Dataset: cleaned_data (GitHub, ChamHerman/mango-ripeness-grading). Classes: fully ripe, overripe, unripe.

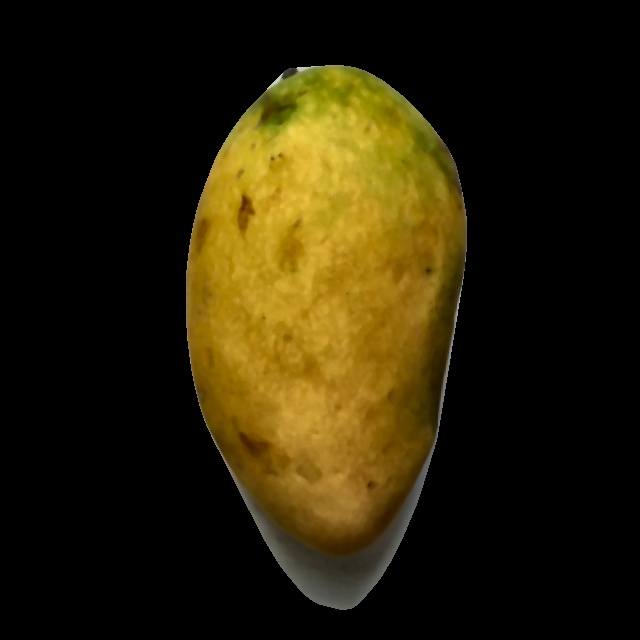
Label: fully ripe

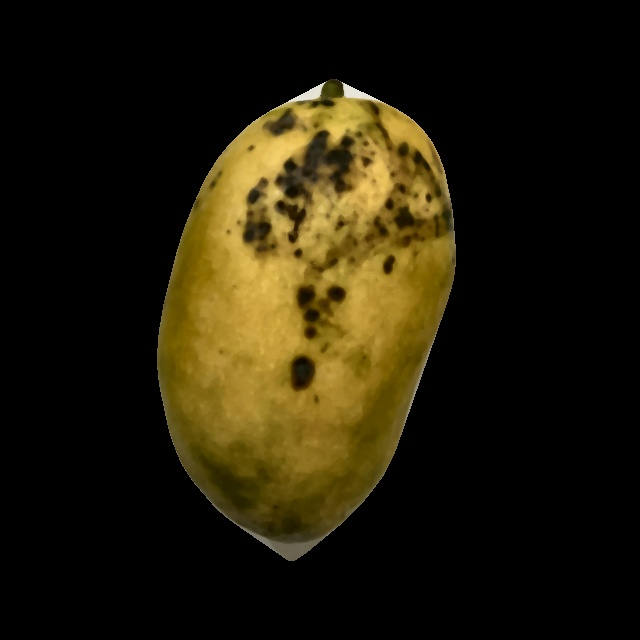
Label: overripe

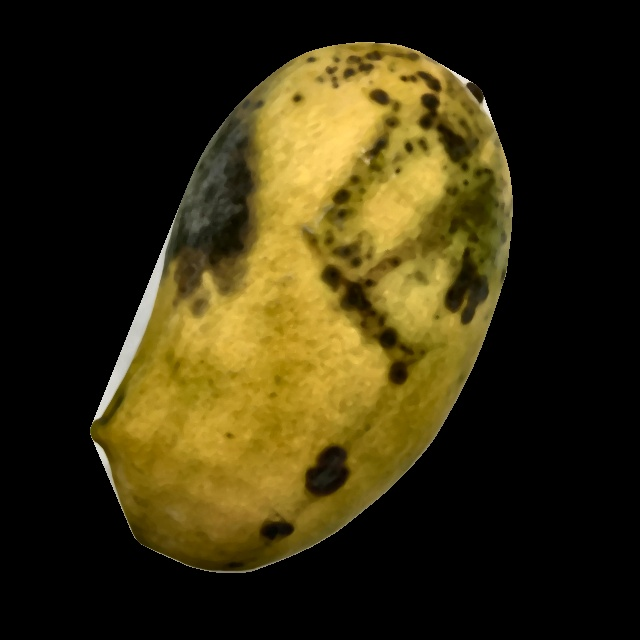
Label: overripe

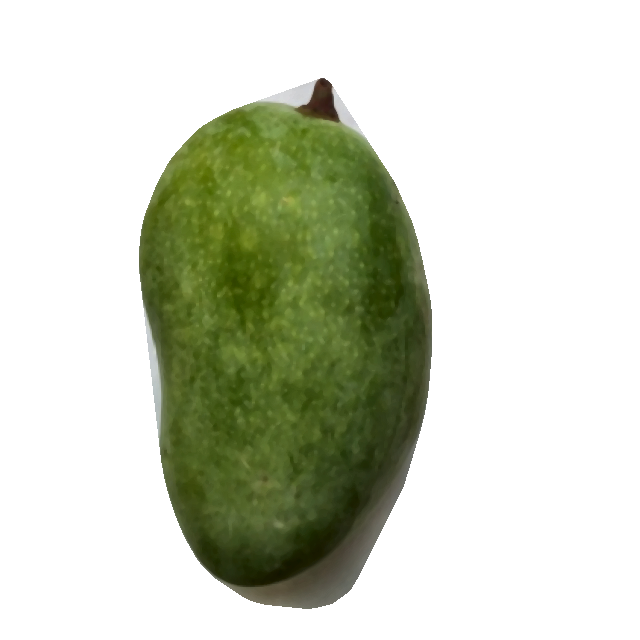
Label: unripe

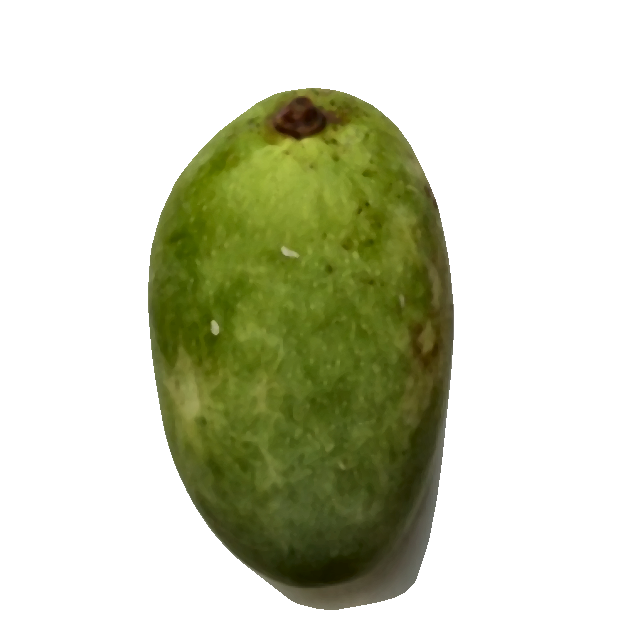
Label: unripe

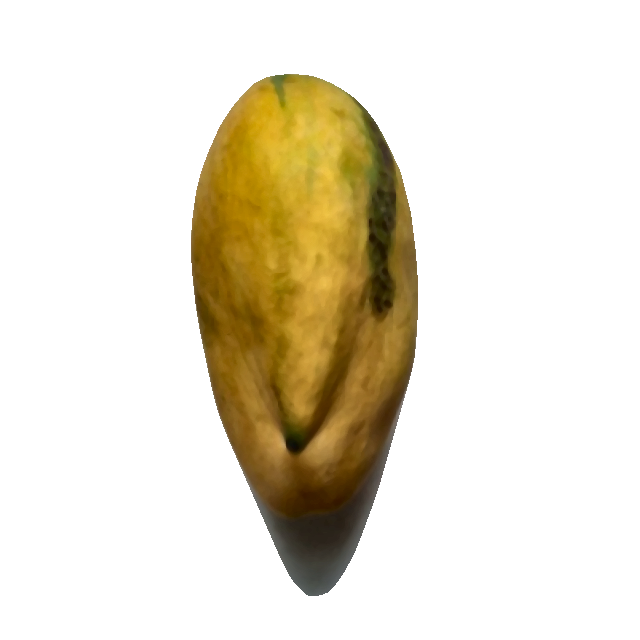
Label: fully ripe
